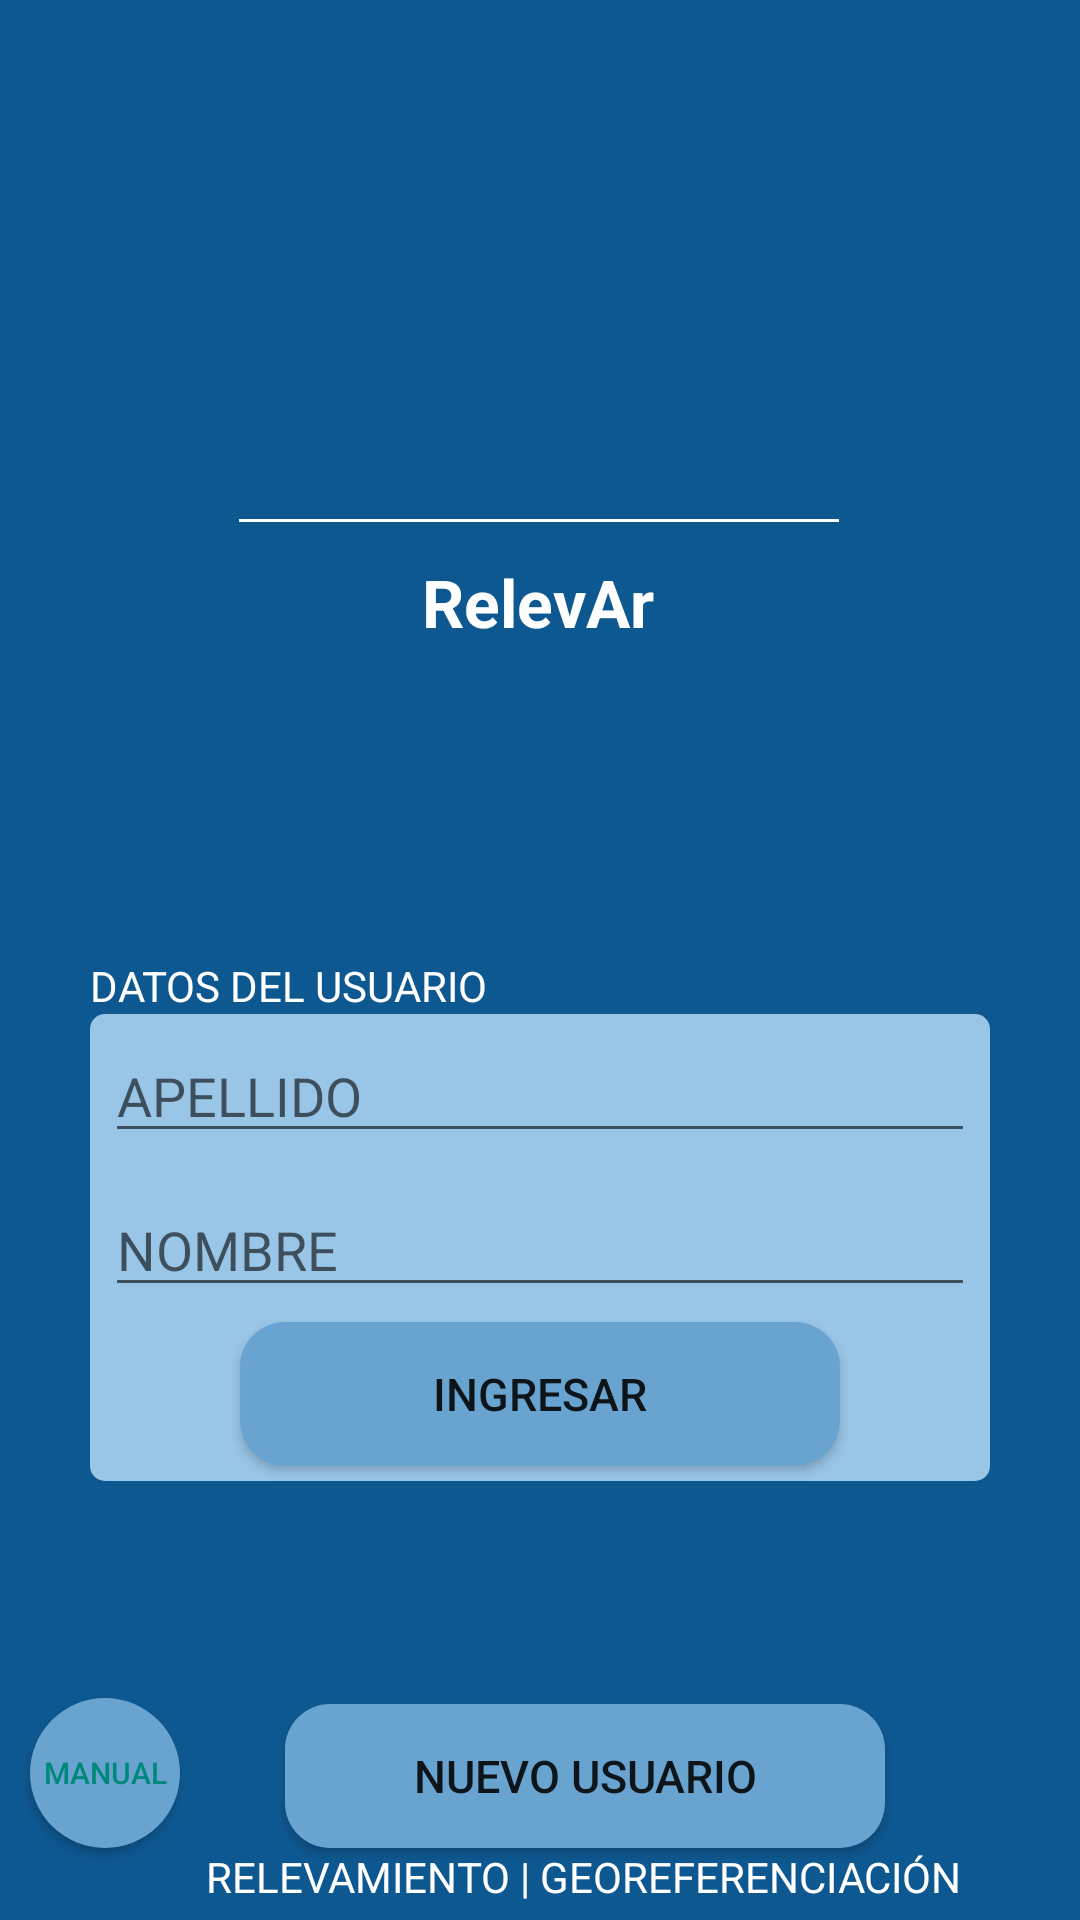

The Android layout XML behind this screen, and the referenced resources:
<!-- AndroidManifest.xml: application theme AppTheme -->
<!-- res/layout/activity_menu_inicio.xml -->
<?xml version="1.0" encoding="utf-8"?>
<androidx.constraintlayout.widget.ConstraintLayout xmlns:android="http://schemas.android.com/apk/res/android"
    xmlns:app="http://schemas.android.com/apk/res-auto"
    xmlns:tools="http://schemas.android.com/tools"
    android:layout_width="match_parent"
    android:layout_height="match_parent"
    android:background="#0E5891">

    <TextView
        android:id="@+id/textView2"
        android:layout_width="wrap_content"
        android:layout_height="wrap_content"
        android:layout_marginBottom="5dp"
        android:text="@string/relevamiento_georeferenciacion"
        android:textColor="#FFFFFF"
        app:layout_constraintBottom_toBottomOf="parent"
        app:layout_constraintEnd_toEndOf="parent"
        app:layout_constraintHorizontal_bias="0.496"
        app:layout_constraintStart_toStartOf="@+id/linearLayout5" />

    <TextView
        android:id="@+id/textView20"
        android:layout_width="wrap_content"
        android:layout_height="wrap_content"
        android:text="DATOS DEL USUARIO"
        android:textColor="#FFFFFF"
        app:layout_constraintBottom_toTopOf="@+id/linearLayout5"
        app:layout_constraintStart_toStartOf="@+id/linearLayout5" />

    <TextView
        android:id="@+id/versionTXT"
        android:layout_width="wrap_content"
        android:layout_height="wrap_content"
        android:textColor="#FFFFFF"
        app:layout_constraintEnd_toEndOf="@+id/textView3"
        app:layout_constraintStart_toStartOf="@+id/textView3"
        app:layout_constraintTop_toBottomOf="@+id/textView3" />

    <View
        android:id="@+id/divider5"
        android:layout_width="200dp"
        android:layout_height="1dp"
        android:layout_marginTop="24dp"
        android:background="#FFFFFF"
        app:layout_constraintEnd_toEndOf="parent"
        app:layout_constraintHorizontal_bias="0.497"
        app:layout_constraintStart_toStartOf="parent"
        app:layout_constraintTop_toBottomOf="@+id/imageView7" />

    <TextView
        android:id="@+id/textView3"
        android:layout_width="wrap_content"
        android:layout_height="wrap_content"
        android:layout_marginTop="12dp"
        android:text="RelevAr"
        android:textColor="#FFFFFF"
        android:textSize="22sp"
        android:textStyle="bold"
        app:layout_constraintEnd_toEndOf="parent"
        app:layout_constraintHorizontal_bias="0.498"
        app:layout_constraintStart_toStartOf="parent"
        app:layout_constraintTop_toBottomOf="@+id/divider5" />

    <ImageView
        android:id="@+id/imageView7"
        android:layout_width="109dp"
        android:layout_height="81dp"
        android:layout_marginTop="68dp"
        app:layout_constraintEnd_toEndOf="parent"
        app:layout_constraintStart_toStartOf="parent"
        app:layout_constraintTop_toTopOf="parent"
        app:srcCompat="@drawable/icono" />

    <Button
        android:id="@+id/NUEVOUSUARIO"
        android:layout_width="200dp"
        android:layout_height="wrap_content"

        android:background="@drawable/button1"
        android:onClick="crearUsuario"
        android:text="NUEVO USUARIO"
        android:textSize="15sp"
        app:layout_constraintBottom_toTopOf="@+id/textView2"
        app:layout_constraintEnd_toEndOf="parent"
        app:layout_constraintStart_toStartOf="@+id/linearLayout5" />

    <LinearLayout
        android:id="@+id/linearLayout5"
        android:layout_width="0dp"
        android:layout_height="wrap_content"
        android:layout_margin="30dp"
        android:layout_marginStart="10dp"
        android:layout_marginEnd="10dp"
        android:background="@drawable/edit_text_1"
        android:gravity="center_horizontal"
        android:orientation="vertical"
        app:layout_constraintBottom_toTopOf="@+id/textView2"
        app:layout_constraintEnd_toEndOf="parent"
        app:layout_constraintStart_toStartOf="parent"
        app:layout_constraintTop_toBottomOf="@+id/textView3">

        <EditText
            android:id="@+id/APELLIDOINGRESADO"
            android:layout_width="match_parent"
            android:layout_height="wrap_content"
            android:layout_margin="5dp"
            android:ems="10"
            android:hint="@string/apellido"
            android:inputType="textVisiblePassword" />

        <EditText
            android:id="@+id/NOMBREINGRESADO"
            android:layout_width="match_parent"
            android:layout_height="wrap_content"
            android:layout_margin="5dp"
            android:ems="10"
            android:hint="@string/nombre"
            android:importantForAutofill="no"
            android:inputType="textVisiblePassword" />

        <Button
            android:id="@+id/EMPEZAR"
            android:layout_width="200dp"
            android:layout_height="wrap_content"

            android:layout_marginBottom="5dp"
            android:background="@drawable/button1"
            android:onClick="Ingresar"
            android:text="@string/ingresar"
            android:textSize="15sp" />

    </LinearLayout>

    <com.getbase.floatingactionbutton.FloatingActionsMenu
        android:id="@+id/grupo_botones"
        android:layout_width="wrap_content"
        android:layout_height="wrap_content"
        android:elevation="3dp"
        android:visibility="gone"
        app:fab_labelStyle="@style/etiqueta"
        app:fab_labelsPosition="right"
        app:layout_constraintBottom_toBottomOf="parent"
        app:layout_constraintStart_toStartOf="parent">

        <com.getbase.floatingactionbutton.FloatingActionButton
            android:id="@+id/UPDATEBD"
            android:layout_width="wrap_content"
            android:layout_height="wrap_content"
            android:visibility="gone"
            app:fab_colorNormal="@color/colorAccent"
            app:fab_icon="@drawable/hospital"
            app:fab_size="normal"
            app:fab_title="ACTUALIZAR EFECTORES" />

    </com.getbase.floatingactionbutton.FloatingActionsMenu>

    <Button
        android:id="@+id/BTNURL"
        android:layout_width="50dp"
        android:layout_height="50dp"
        android:layout_marginStart="10dp"
        android:background="@drawable/button_redondo_celeste"
        android:text="MANUAL"
        android:textColor="@color/colorBlue"
        android:textSize="10sp"
        app:layout_constraintBottom_toTopOf="@+id/textView2"
        app:layout_constraintStart_toStartOf="parent" />

</androidx.constraintlayout.widget.ConstraintLayout>
<!-- resources referenced by this layout -->
<resources>
  <color name="colorAccent">#43A047</color>
  <color name="colorBlue">#00897B</color>
  <!-- drawable button1 (drawable) -->
  <?xml version="1.0" encoding="utf-8"?>
  <shape  xmlns:android="http://schemas.android.com/apk/res/android" android:shape="rectangle">
      <solid android:color="#69A4D1"/>
      <corners android:radius="15dp"/>
  </shape>
  <!-- drawable button_redondo_celeste (drawable) -->
  <?xml version="1.0" encoding="utf-8"?>
  <shape  xmlns:android="http://schemas.android.com/apk/res/android" android:shape="rectangle">
  <solid android:color="#69A4D1"/>
  <corners android:radius="50dp"/>
  </shape>
  <!-- drawable edit_text_1 (drawable) -->
  <?xml version="1.0" encoding="utf-8"?>
  <shape xmlns:android="http://schemas.android.com/apk/res/android" android:shape="rectangle">
      <solid android:color="#99C5E6"/>
      <corners android:radius="5dp"/>
  </shape>
  <string name="apellido">APELLIDO</string>
  <string name="ingresar">INGRESAR</string>
  <string name="nombre">NOMBRE</string>
  <string name="relevamiento_georeferenciacion">RELEVAMIENTO | GEOREFERENCIACIÓN</string>
  <style name="etiqueta">
          <item name="android:background">@drawable/fondo_eti_fab</item>
          <item name="android:textColor">#fff</item>
          <item name="android:textSize">10sp</item>
      </style>
  <style name="AppTheme" parent="Theme.AppCompat.Light.DarkActionBar">
          
          <item name="colorPrimary">#4588BC</item>
          <item name="colorPrimaryDark">@color/colorPrimaryDark</item>
          <item name="colorAccent">@color/colorAccent</item>
      </style>
  <color name="colorPrimaryDark">#006B60</color>
</resources>
